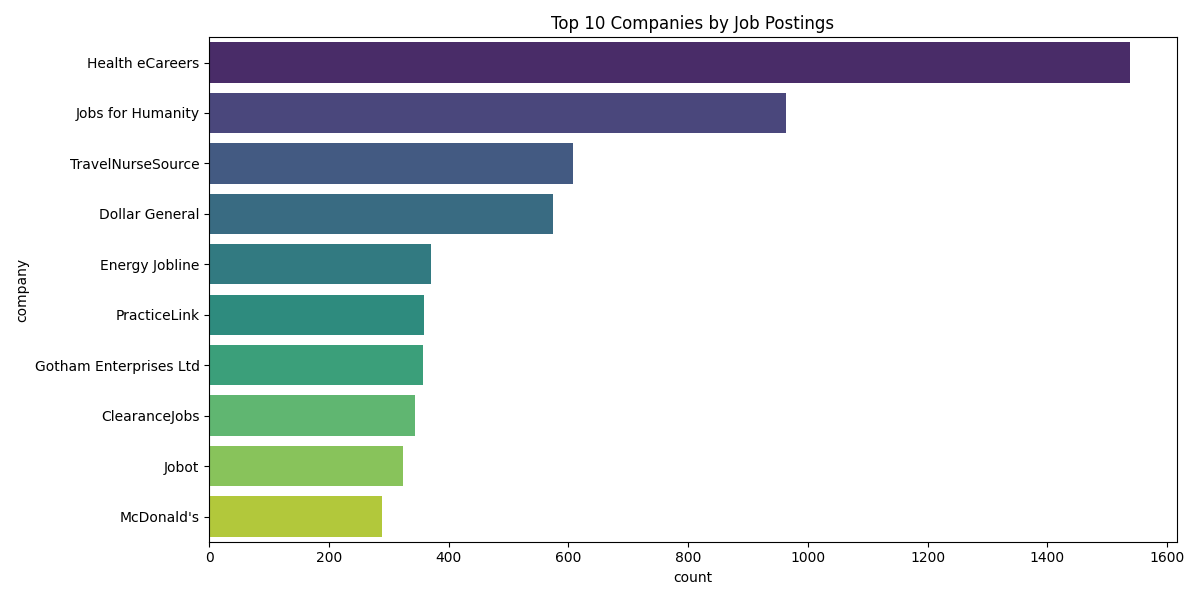

Data behind this chart, as committed beside it:
company, count
Health eCareers, 1539
Jobs for Humanity, 964
TravelNurseSource, 607
Dollar General, 574
Energy Jobline, 371
PracticeLink, 359
Gotham Enterprises Ltd, 357
ClearanceJobs, 343
Jobot, 324
McDonald's, 288
